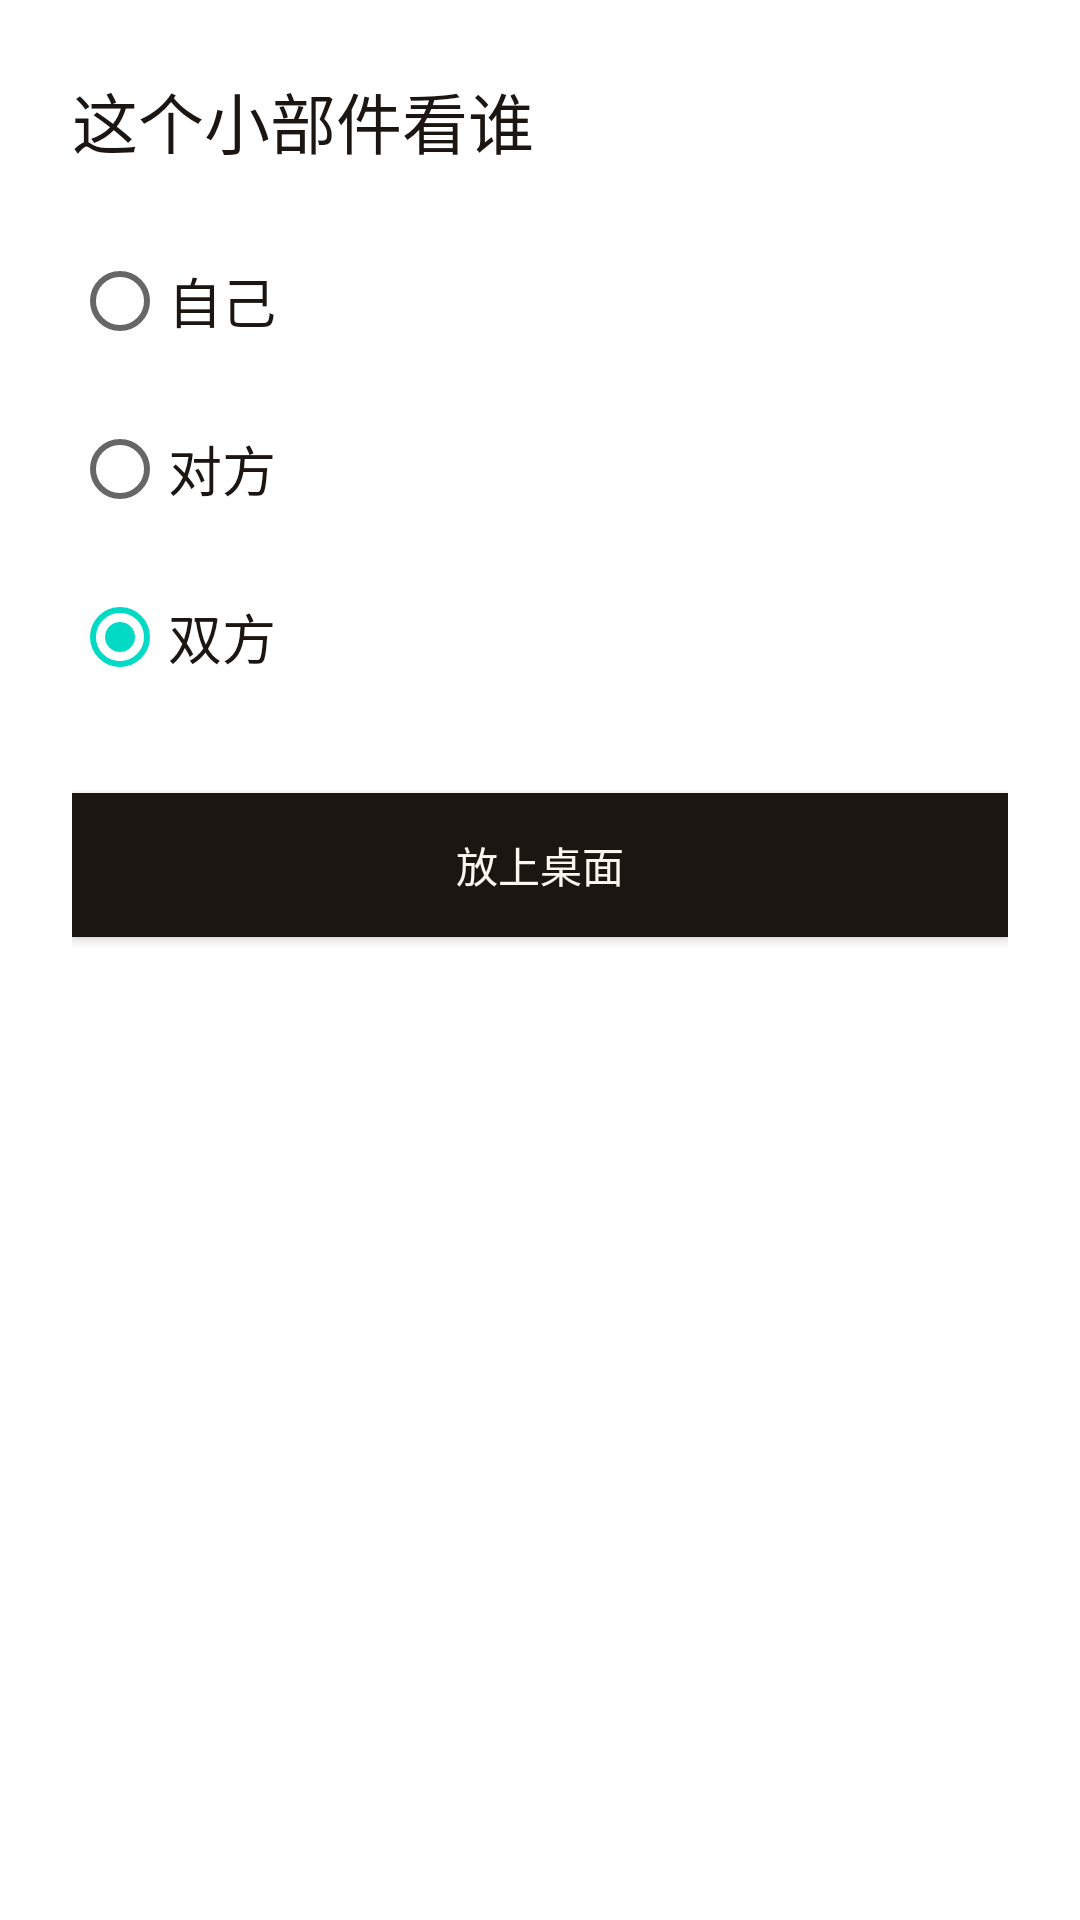

Reconstruct the res/layout file that produces this screen, plus the resources it refers to.
<!-- AndroidManifest.xml: fallback theme Theme.MaterialComponents.DayNight.NoActionBar -->
<!-- res/layout/activity_widget_config.xml -->
<?xml version="1.0" encoding="utf-8"?>
<LinearLayout xmlns:android="http://schemas.android.com/apk/res/android"
    android:layout_width="match_parent"
    android:layout_height="match_parent"
    android:orientation="vertical"
    android:padding="24dp">

    <TextView
        android:layout_width="match_parent"
        android:layout_height="wrap_content"
        android:text="@string/widget_config_title"
        android:textColor="#1C1612"
        android:textSize="22sp" />

    <RadioGroup
        android:id="@+id/mode_group"
        android:layout_width="match_parent"
        android:layout_height="wrap_content"
        android:layout_marginTop="20dp">

        <RadioButton
            android:id="@+id/mode_self"
            android:layout_width="match_parent"
            android:layout_height="wrap_content"
            android:text="@string/widget_mode_self"
            android:textColor="#1C1612"
            android:textSize="18sp" />

        <RadioButton
            android:id="@+id/mode_partner"
            android:layout_width="match_parent"
            android:layout_height="wrap_content"
            android:layout_marginTop="8dp"
            android:text="@string/widget_mode_partner"
            android:textColor="#1C1612"
            android:textSize="18sp" />

        <RadioButton
            android:id="@+id/mode_both"
            android:layout_width="match_parent"
            android:layout_height="wrap_content"
            android:layout_marginTop="8dp"
            android:checked="true"
            android:text="@string/widget_mode_both"
            android:textColor="#1C1612"
            android:textSize="18sp" />
    </RadioGroup>

    <Button
        android:id="@+id/mode_save"
        android:layout_width="match_parent"
        android:layout_height="wrap_content"
        android:layout_marginTop="28dp"
        android:background="#1C1612"
        android:text="@string/widget_config_save"
        android:textColor="#FBF6EE" />
</LinearLayout>
<!-- resources referenced by this layout -->
<resources>
  <string name="widget_config_save">放上桌面</string>
  <string name="widget_config_title">这个小部件看谁</string>
  <string name="widget_mode_both">双方</string>
  <string name="widget_mode_partner">对方</string>
  <string name="widget_mode_self">自己</string>
</resources>
